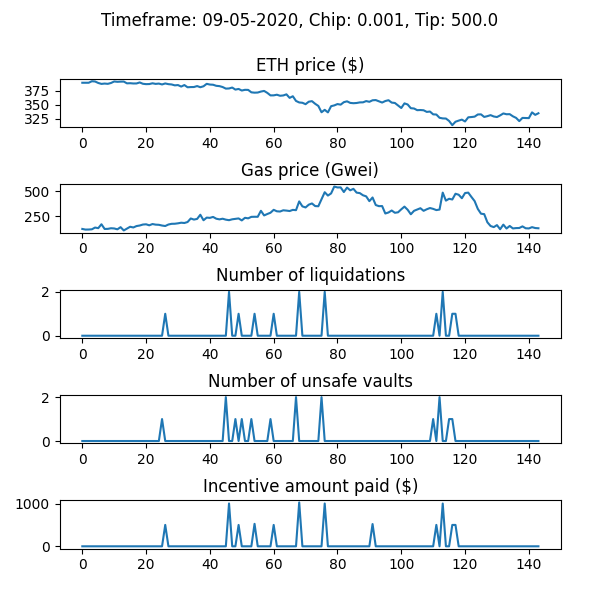

The file beside this chart, header and first rows:
WETH_price, gas_price_gwei, num_new_barks, num_sales_taken, incentive_amount, num_unsafe_vaults, auction_debt, avg_time_to_liquidation
389.6, 125.4, 0, 0, 0.0, 0, 0.0, 
389.6, 119.1, 0, 0, 0.0, 0, 0.0, 
389.6, 119.8, 0, 0, 0.0, 0, 0.0, 
392.3, 121.9, 0, 0, 0.0, 0, 0.0, 
391.9, 139.2, 0, 0, 0.0, 0, 0.0, 
389.3, 133.1, 0, 0, 0.0, 0, 0.0, 
387.6, 171.9, 0, 0, 0.0, 0, 0.0, 
388.2, 125.4, 0, 0, 0.0, 0, 0.0, 
387.7, 126.2, 0, 0, 0.0, 0, 0.0, 
389.2, 132.4, 0, 0, 0.0, 0, 0.0, 
391.9, 130.2, 0, 0, 0.0, 0, 0.0, 
391.3, 121.7, 0, 0, 0.0, 0, 0.0, 
391.6, 143.1, 0, 0, 0.0, 0, 0.0, 
391.8, 110.7, 0, 0, 0.0, 0, 0.0, 
388.6, 128.5, 0, 0, 0.0, 0, 0.0, 
388.8, 147, 0, 0, 0.0, 0, 0.0, 
388.4, 140.1, 0, 0, 0.0, 0, 0.0, 
388.4, 154, 0, 0, 0.0, 0, 0.0, 
390.2, 159.4, 0, 0, 0.0, 0, 0.0, 
387.8, 169, 0, 0, 0.0, 0, 0.0, 
387.2, 171.3, 0, 0, 0.0, 0, 0.0, 
387.3, 161.4, 0, 0, 0.0, 0, 0.0, 
388.7, 174, 0, 0, 0.0, 0, 0.0, 
387.6, 168, 0, 0, 0.0, 0, 0.0, 
388.2, 166.3, 0, 0, 0.0, 0, 0.0, 
386.6, 159.1, 0, 0, 0.0, 1, 0.0, 
388.4, 154.4, 1, 0, 502.6, 0, 2614, 1.082
387.1, 169.3, 0, 0, 0.0, 0, 2614, 1.082
386.6, 176.2, 0, 0, 0.0, 0, 2614, 1.082
385.0, 176.9, 0, 0, 0.0, 0, 2614, 1.082
385.5, 181.1, 0, 0, 0.0, 0, 2614, 1.082
382.8, 187, 0, 0, 0.0, 0, 2614, 1.082
385.5, 184.3, 0, 0, 0.0, 0, 2614, 1.082
381.6, 193.9, 0, 0, 0.0, 0, 2614, 1.082
381.9, 228.8, 0, 0, 0.0, 0, 2614, 1.082
382, 218.1, 0, 0, 0.0, 0, 2614, 1.082
383.7, 224.6, 0, 0, 0.0, 0, 2614, 1.082
381.6, 265.8, 0, 1, 0.0, 0, 0.0, 1.082
383.4, 211.3, 0, 0, 0.0, 0, 0.0, 1.082
387.7, 237.5, 0, 0, 0.0, 0, 0.0, 1.082
386.4, 235.1, 0, 0, 0.0, 0, 0.0, 1.082
386.1, 244.3, 0, 0, 0.0, 0, 0.0, 1.082
384.2, 226.7, 0, 0, 0.0, 0, 0.0, 1.082
383.6, 220.2, 0, 0, 0.0, 0, 0.0, 1.082
382.0, 226.5, 0, 0, 0.0, 0, 0.0, 1.082
379.2, 217.3, 0, 0, 0.0, 2, 0.0, 1.082
379.4, 212.1, 2, 0, 1007, 0, 6733, 1.082
381.1, 220.8, 0, 0, 0.0, 0, 6733, 1.082
377.4, 224.6, 0, 0, 0.0, 1, 6733, 1.082
378.6, 229.5, 1, 0, 501.8, 0, 8568, 1.082
375.8, 209.7, 0, 0, 0.0, 1, 8568, 1.082
377, 235.6, 0, 0, 0.0, 0, 8568, 1.082
376.9, 230.3, 0, 0, 0.0, 0, 8568, 1.082
372.5, 245, 0, 0, 0.0, 1, 8568, 1.082
371.9, 245.9, 1, 0, 527.8, 0, 36402, 1.082
372.1, 245.6, 0, 0, 0.0, 0, 36402, 1.082
373.9, 304.8, 0, 0, 0.0, 0, 36402, 1.082
375, 259.1, 0, 2, 0.0, 0, 35395, 1.082
371.6, 273.1, 0, 0, 0.0, 0, 35395, 1.082
367, 285.8, 0, 2, 0.0, 1, 29670, 1.082
... 84 more rows
